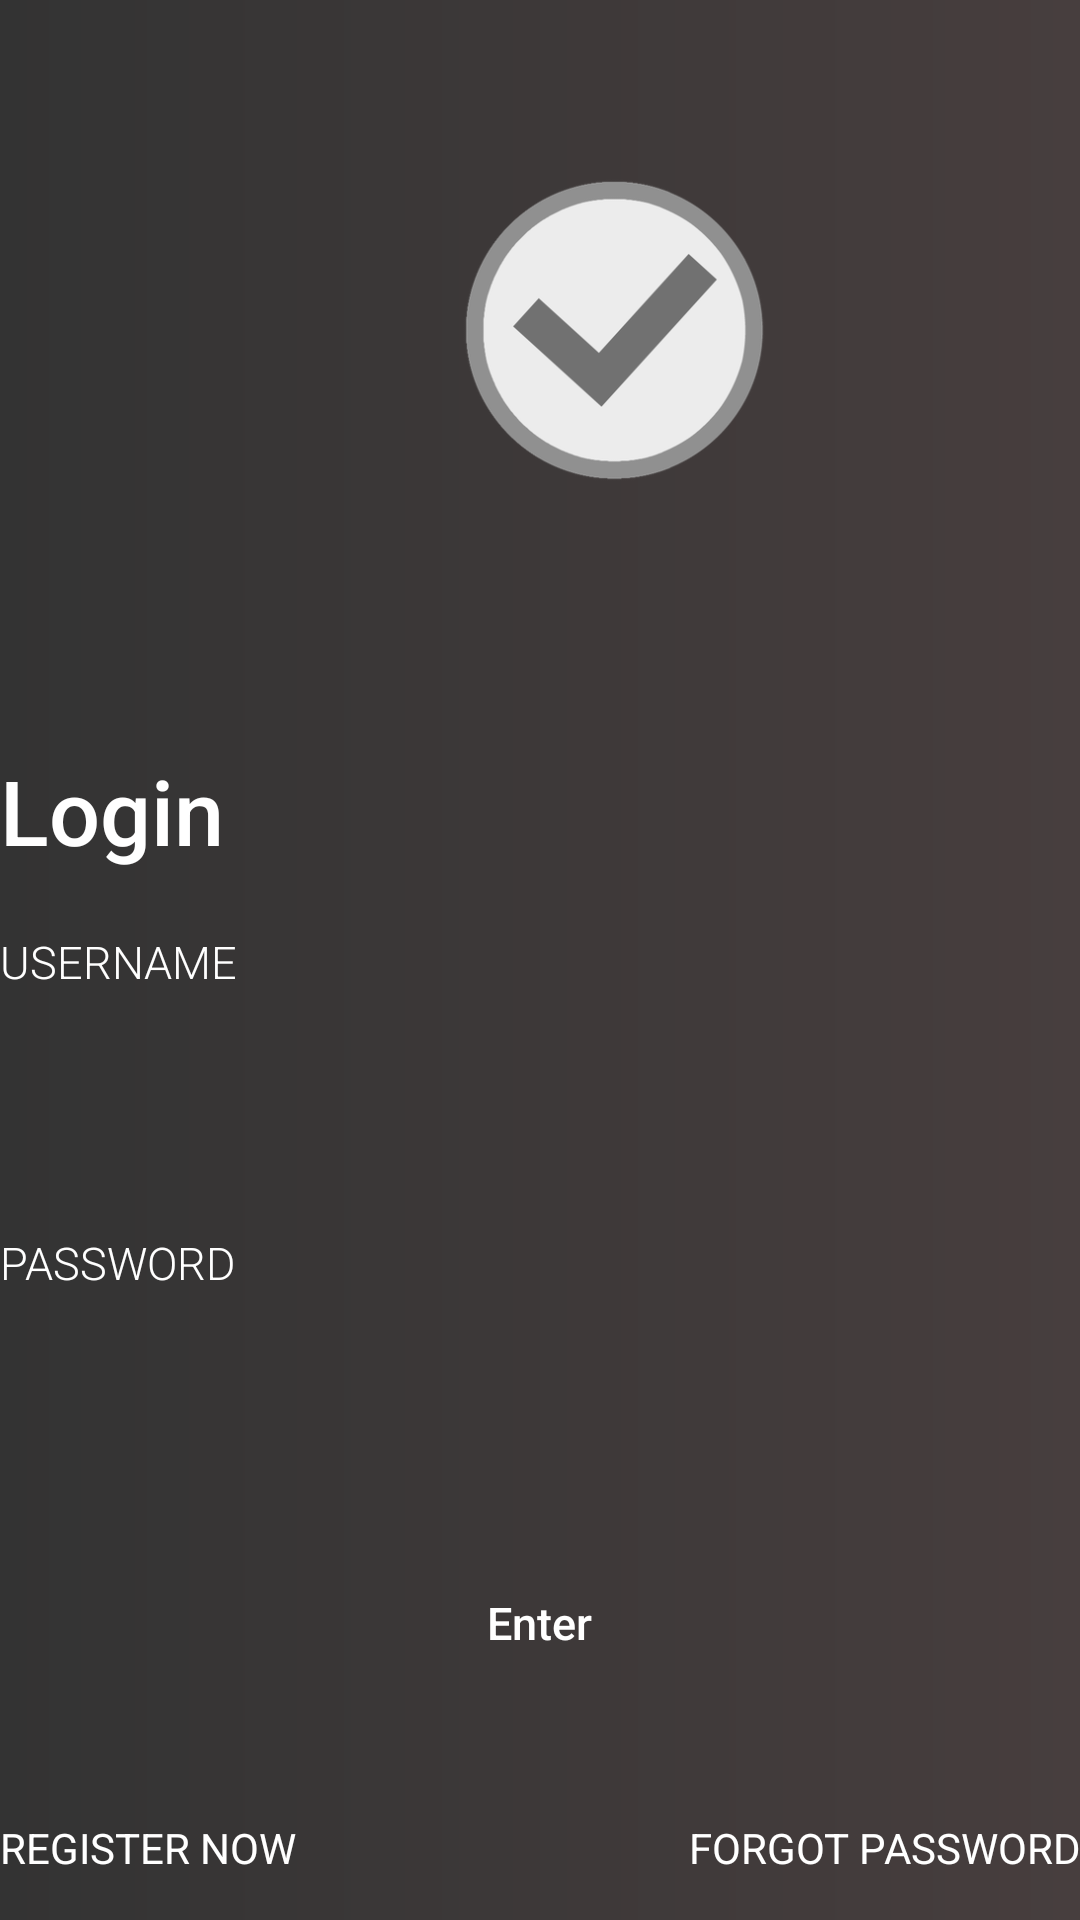

Layout XML and referenced resources for this Android screen:
<!-- AndroidManifest.xml: application theme Theme.AppCompat.NoActionBar -->
<!-- res/layout/activity_login.xml -->
<?xml version="1.0" encoding="utf-8"?>
<androidx.constraintlayout.widget.ConstraintLayout
    xmlns:android="http://schemas.android.com/apk/res/android"
    xmlns:app="http://schemas.android.com/apk/res-auto"
    xmlns:tools="http://schemas.android.com/tools"
    android:layout_width="match_parent"
    android:layout_height="match_parent"
    tools:context=".LoginActivity">

    <RelativeLayout
        android:id="@+id/relativeLayout"
        android:background="@drawable/grad_gray"
        android:layout_width="match_parent"
        android:layout_height="wrap_content"
        android:layout_centerInParent="true"
        tools:layout_editor_absoluteX="40dp">

        <ImageView
            android:id="@+id/logoLogin"
            android:layout_width="110dp"
            android:layout_height="120dp"
            android:layout_marginLeft="150dp"
            android:layout_marginTop="50dp"
            android:adjustViewBounds="true"
            android:src="@drawable/splash_logo" />


        <RelativeLayout
            android:layout_width="wrap_content"
            android:layout_height="wrap_content"
            android:layout_below="@+id/logoLogin"
            android:visibility="visible"
            tools:layout_editor_absoluteX="0dp"
            tools:layout_editor_absoluteY="221dp">

            <TextView
                android:id="@+id/app_login"
                android:layout_width="wrap_content"
                android:layout_height="wrap_content"
                android:layout_marginTop="80dp"
                android:fontFamily="sans-serif-medium"
                android:text="Login"
                android:textColor="@color/white"
                android:textSize="30dp" />

            <LinearLayout
                android:id="@+id/linear1"
                android:layout_width="match_parent"
                android:layout_height="wrap_content"
                android:layout_below="@+id/app_login"
                android:layout_marginTop="20sp"
                android:orientation="vertical">


                <LinearLayout
                    android:layout_width="match_parent"
                    android:layout_height="wrap_content"
                    android:orientation="vertical">

                    <TextView
                        android:layout_width="wrap_content"
                        android:layout_height="wrap_content"
                        android:fontFamily="sans-serif-light"
                        android:text="USERNAME"
                        android:textAllCaps="true"
                        android:textColor="@color/white"
                        android:textSize="15dp" />

                    <EditText
                        android:id="@+id/usernameInput"
                        android:layout_width="match_parent"
                        android:layout_height="45dp"
                        android:layout_marginTop="5dp"
                        android:background="@drawable/borderbox_bg"
                        android:fontFamily="sans-serif-light"
                        android:paddingLeft="15dp"
                        android:paddingRight="15dp"
                        android:textColor="@color/white"
                        android:textSize="15dp" />
                </LinearLayout>

                <LinearLayout
                    android:layout_width="match_parent"
                    android:layout_height="wrap_content"
                    android:orientation="vertical">

                    <TextView
                        android:layout_width="wrap_content"
                        android:layout_height="wrap_content"
                        android:fontFamily="sans-serif-light"
                        android:paddingTop="30dp"
                        android:text="PASSWORD"
                        android:textAllCaps="true"
                        android:textColor="@color/white"
                        android:textSize="15dp" />

                    <EditText
                        android:id="@+id/passwordInput"
                        android:layout_width="match_parent"
                        android:layout_height="45dp"
                        android:layout_marginTop="5dp"
                        android:background="@drawable/borderbox_bg"
                        android:fontFamily="sans-serif-light"
                        android:paddingLeft="15dp"
                        android:paddingRight="15dp"
                        android:textColor="@color/white"
                        android:textSize="15dp" />
                </LinearLayout>

                <Button
                    android:id="@+id/loginButton"
                    android:layout_width="wrap_content"
                    android:layout_height="40dp"
                    android:layout_marginTop="40dp"
                    android:fontFamily="sans-serif-medium"
                    android:paddingLeft="70dp"
                    android:layout_gravity="center"
                    android:paddingRight="70dp"
                    android:background="@drawable/borderbox_bg"
                    android:text="Enter"
                    android:clickable="true"
                    android:textAllCaps="false"
                    android:textColor="@color/white"
                    android:textSize="15dp" />
            </LinearLayout>


        </RelativeLayout>

        <RelativeLayout
            android:id="@+id/relative2"
            android:layout_width="match_parent"
            android:layout_height="wrap_content"
            android:layout_alignParentBottom="true">

            <Button
                android:id="@+id/registerUser"
                android:layout_width="wrap_content"
                android:layout_height="wrap_content"
                android:background="@color/transparent"
                android:fontFamily="sans-serif"
                android:text="Register Now"
                android:clickable="true"
                android:textAllCaps="true"
                android:textColor="@color/white" />

            <Button
                android:id="@+id/forgotPassword"
                android:layout_width="wrap_content"
                android:layout_height="wrap_content"
                android:layout_alignParentRight="true"
                android:background="@color/transparent"
                android:text="Forgot Password"
                android:clickable="true"
                android:textAllCaps="true"
                android:textColor="@color/white"
                android:fontFamily="sans-serif"/>
        </RelativeLayout>

    </RelativeLayout>



</androidx.constraintlayout.widget.ConstraintLayout>
<!-- resources referenced by this layout -->
<resources>
  <color name="transparent">#00FFFFFF</color>
  <color name="white">#FFFFFFFF</color>
  <!-- drawable grad_gray (drawable) -->
  <?xml version="1.0" encoding="utf-8"?>
  <shape xmlns:android="http://schemas.android.com/apk/res/android"
      android:shape="rectangle">
      <gradient
          android:angle="0"
          android:startColor="@color/gradStart"
          android:endColor="@color/gradStop"
          android:type="linear"/>
  
  </shape>
  <!-- drawable splash_logo (drawable) -->
  <?xml version="1.0" encoding="utf-8"?>
  <layer-list xmlns:android="http://schemas.android.com/apk/res/android">
      <item android:drawable="@color/transparent"/>
      <item>
          <bitmap
              android:gravity="center"
              android:src="@drawable/plannerlogo"/>
      </item>
  </layer-list>
  <color name="gradStart">#333333</color>
  <color name="gradStop">#473E3E</color>
  <!-- drawable plannerlogo: png bitmap (drawable-hdpi, 13267 bytes) -->
</resources>
